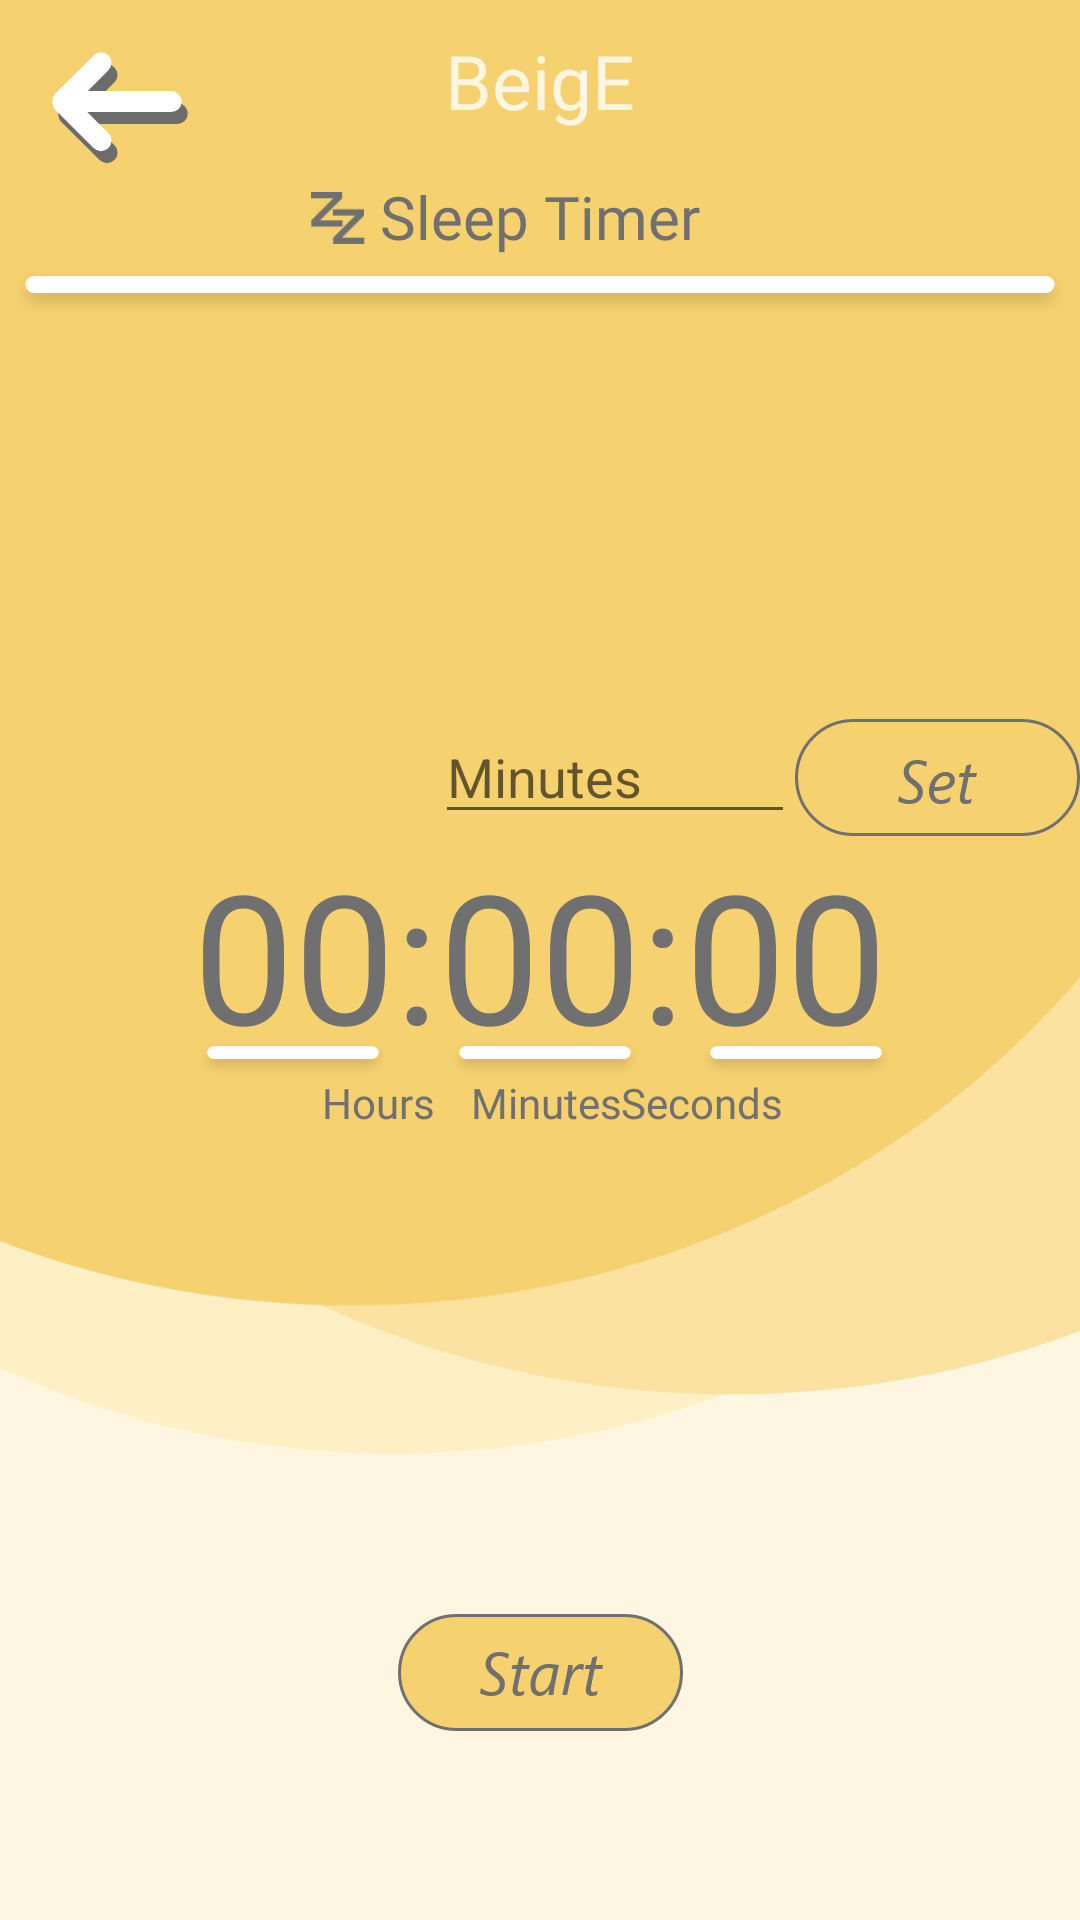

Write the Android layout XML for this screen, with the resource values it uses.
<!-- AndroidManifest.xml: application theme Theme.BeigE -->
<!-- res/layout/activity_sleep_timer.xml -->
<?xml version="1.0" encoding="utf-8"?>
<androidx.constraintlayout.widget.ConstraintLayout xmlns:android="http://schemas.android.com/apk/res/android"
    xmlns:app="http://schemas.android.com/apk/res-auto"
    xmlns:tools="http://schemas.android.com/tools"
    android:layout_width="match_parent"
    android:layout_height="match_parent"
    android:background="@drawable/background"
    tools:context=".SleepTimerActivity"
    tools:ignore="ExtraText">

    //Header

    <TextView
        android:id="@+id/textView11"
        android:layout_width="wrap_content"
        android:layout_height="wrap_content"
        android:layout_marginTop="10dp"
        android:text="@string/beige"
        android:textColor="@color/light_begie"
        android:textSize="25sp"
        app:layout_constraintEnd_toEndOf="parent"
        app:layout_constraintHorizontal_bias="0.5"
        app:layout_constraintStart_toStartOf="parent"
        app:layout_constraintTop_toTopOf="parent" />

    <ImageView
        android:id="@+id/imageView6"
        android:layout_width="wrap_content"
        android:layout_height="wrap_content"
        android:layout_marginStart="16dp"
        android:layout_marginTop="16dp"
        android:contentDescription="@string/backbtn"
        android:onClick="backBtn"
        app:layout_constraintStart_toStartOf="parent"
        app:layout_constraintTop_toTopOf="parent"
        app:srcCompat="@drawable/back_btn"
        tools:ignore="TouchTargetSizeCheck" />

    //Sleep Timer

    <TextView
        android:id="@+id/textView48"
        android:layout_width="wrap_content"
        android:layout_height="wrap_content"
        android:layout_marginTop="15sp"
        android:fontFamily="@font/segoe"
        android:text="@string/sleep_timer"
        android:textColor="@color/dark_grey"
        android:textSize="20sp"
        app:layout_constraintEnd_toEndOf="parent"
        app:layout_constraintHorizontal_bias="0.5"
        app:layout_constraintStart_toStartOf="parent"
        app:layout_constraintTop_toBottomOf="@+id/textView11" />

    <ImageView
        android:id="@+id/imageView13"
        android:layout_width="18sp"
        android:layout_height="18sp"
        android:layout_marginTop="5dp"
        android:layout_marginEnd="5dp"
        app:layout_constraintEnd_toStartOf="@+id/textView48"
        app:layout_constraintTop_toTopOf="@+id/textView48"
        app:srcCompat="@drawable/sleep_timer_icon" />

    <ImageView
        android:id="@+id/imageView11"
        android:layout_width="wrap_content"
        android:layout_height="wrap_content"
        app:layout_constraintEnd_toEndOf="parent"
        app:layout_constraintHorizontal_bias="0.5"
        app:layout_constraintStart_toStartOf="parent"
        app:layout_constraintTop_toBottomOf="@+id/textView48"
        app:srcCompat="@drawable/main_seperators" />

    //Timer

    <EditText
        android:id="@+id/countdown_timer_edit"
        android:layout_width="120dp"
        android:layout_height="wrap_content"
        android:layout_marginStart="145dp"
        android:layout_marginTop="127dp"
        android:hint="@string/minutes"
        android:inputType="number"
        android:maxLength="4"
        app:layout_constraintStart_toStartOf="parent"
        app:layout_constraintTop_toBottomOf="@+id/imageView11" />

    <ImageView
        android:id="@+id/btn_edit_set"
        android:layout_width="wrap_content"
        android:layout_height="wrap_content"
        android:layout_marginTop="3dp"
        app:layout_constraintStart_toEndOf="@+id/countdown_timer_edit"
        app:layout_constraintTop_toTopOf="@+id/countdown_timer_edit"
        app:srcCompat="@drawable/sleep_timer_set_btn" />

    <TextView
        android:id="@+id/countdown_timer"
        android:layout_width="wrap_content"
        android:layout_height="wrap_content"
        android:fontFamily="@font/segoe"
        android:text="@string/_00_00_00"
        android:textColor="@color/dark_grey"
        android:textSize="60sp"
        app:layout_constraintEnd_toEndOf="parent"
        app:layout_constraintHorizontal_bias="0.5"
        app:layout_constraintStart_toStartOf="parent"
        app:layout_constraintTop_toBottomOf="@+id/countdown_timer_edit" />

    <TextView
        android:id="@+id/textView52"
        android:layout_width="60dp"
        android:layout_height="wrap_content"
        android:layout_marginEnd="96dp"
        android:fontFamily="@font/segoe"
        android:text="@string/seconds"
        android:textAlignment="center"
        android:textColor="@color/dark_grey"
        app:layout_constraintEnd_toEndOf="parent"
        app:layout_constraintTop_toBottomOf="@+id/countdown_timer" />

    <TextView
        android:id="@+id/textView53"
        android:layout_width="60sp"
        android:layout_height="wrap_content"
        android:layout_marginStart="22dp"
        android:layout_marginEnd="18dp"
        android:fontFamily="@font/segoe"
        android:text="@string/minutes"
        android:textAlignment="center"
        android:textColor="@color/dark_grey"
        app:layout_constraintEnd_toStartOf="@+id/textView52"
        app:layout_constraintHorizontal_bias="0.5"
        app:layout_constraintStart_toEndOf="@+id/textView54"
        app:layout_constraintTop_toBottomOf="@+id/countdown_timer" />

    <TextView
        android:id="@+id/textView54"
        android:layout_width="60dp"
        android:layout_height="wrap_content"
        android:layout_marginStart="96dp"
        android:fontFamily="@font/segoe"
        android:text="@string/hours"
        android:textAlignment="center"
        android:textColor="@color/dark_grey"
        app:layout_constraintStart_toStartOf="parent"
        app:layout_constraintTop_toBottomOf="@+id/countdown_timer" />

    <ImageView
        android:id="@+id/imageView37"
        android:layout_width="70dp"
        android:layout_height="wrap_content"
        android:layout_marginTop="63dp"
        android:layout_marginEnd="-5dp"
        app:layout_constraintEnd_toEndOf="@+id/countdown_timer"
        app:layout_constraintTop_toTopOf="@+id/countdown_timer"
        app:srcCompat="@drawable/sleep_timer_seperators" />

    <ImageView
        android:id="@+id/imageView38"
        android:layout_width="70dp"
        android:layout_height="wrap_content"
        android:layout_marginStart="-2dp"
        android:layout_marginTop="63dp"
        app:layout_constraintStart_toStartOf="@+id/countdown_timer"
        app:layout_constraintTop_toTopOf="@+id/countdown_timer"
        app:srcCompat="@drawable/sleep_timer_seperators" />

    <ImageView
        android:id="@+id/imageView39"
        android:layout_width="70dp"
        android:layout_height="wrap_content"
        android:layout_marginStart="6dp"
        android:layout_marginTop="63dp"
        android:layout_marginEnd="6dp"
        app:layout_constraintEnd_toStartOf="@+id/imageView37"
        app:layout_constraintStart_toEndOf="@+id/imageView38"
        app:layout_constraintTop_toTopOf="@+id/countdown_timer"
        app:srcCompat="@drawable/sleep_timer_seperators" />

    <ImageView
        android:id="@+id/btn_start_pause"
        android:layout_width="wrap_content"
        android:layout_height="wrap_content"
        android:layout_marginTop="180dp"
        app:layout_constraintEnd_toEndOf="parent"
        app:layout_constraintStart_toStartOf="parent"
        app:layout_constraintTop_toBottomOf="@+id/countdown_timer"
        app:srcCompat="@drawable/sleep_timer_start_btn" />

    <ImageView
        android:id="@+id/btn_reset"
        android:layout_width="wrap_content"
        android:layout_height="wrap_content"
        android:layout_marginTop="15dp"
        android:visibility="invisible"
        app:layout_constraintEnd_toEndOf="parent"
        app:layout_constraintHorizontal_bias="0.5"
        app:layout_constraintStart_toStartOf="parent"
        app:layout_constraintTop_toBottomOf="@+id/btn_start_pause"
        app:srcCompat="@drawable/sleep_timer_reset_btn"
        tools:visibility="visible" />


</androidx.constraintlayout.widget.ConstraintLayout>
<!-- resources referenced by this layout -->
<resources>
  <color name="dark_grey">#707070</color>
  <color name="light_begie">#FEF6E0</color>
  <!-- drawable back_btn: png bitmap (drawable-hdpi, 1519 bytes) -->
  <!-- drawable background: png bitmap (drawable-hdpi, 23567 bytes) -->
  <!-- drawable main_seperators: png bitmap (drawable-hdpi, 1328 bytes) -->
  <!-- drawable sleep_timer_icon: png bitmap (drawable-hdpi, 474 bytes) -->
  <!-- drawable sleep_timer_reset_btn: png bitmap (drawable-hdpi, 2997 bytes) -->
  <!-- drawable sleep_timer_seperators: png bitmap (drawable-hdpi, 977 bytes) -->
  <!-- drawable sleep_timer_set_btn: png bitmap (drawable-hdpi, 2706 bytes) -->
  <!-- drawable sleep_timer_start_btn: png bitmap (drawable-hdpi, 2933 bytes) -->
  <string name="_00_00_00">00:00:00</string>
  <string name="backbtn">backbtn</string>
  <string name="beige">BeigE</string>
  <string name="hours">Hours</string>
  <string name="minutes">Minutes</string>
  <string name="seconds">Seconds</string>
  <string name="sleep_timer">Sleep Timer</string>
  <style name="Theme.BeigE" parent="Theme.MaterialComponents.DayNight.NoActionBar">
          
          <item name="colorPrimary">@color/dark_grey</item>
          <item name="colorPrimaryVariant">@color/dark_beige</item>
          <item name="colorOnPrimary">@color/dark_beige</item>
          
          <item name="colorSecondary">@color/teal_200</item>
          <item name="colorSecondaryVariant">@color/teal_700</item>
          <item name="colorOnSecondary">@color/dark_grey</item>
          
          <item name="android:statusBarColor" tools:targetApi="l">?attr/colorPrimaryVariant</item>
          <item name="android:windowLightStatusBar">true</item>
          
  
          <item name="windowNoTitle">true</item>
          <item name="windowActionBar">false</item>
          <item name="android:windowContentTransitions">true</item>
      </style>
  <color name="dark_beige">#F6D16F</color>
  <color name="teal_200">#FF03DAC5</color>
  <color name="teal_700">#FF018786</color>
</resources>
